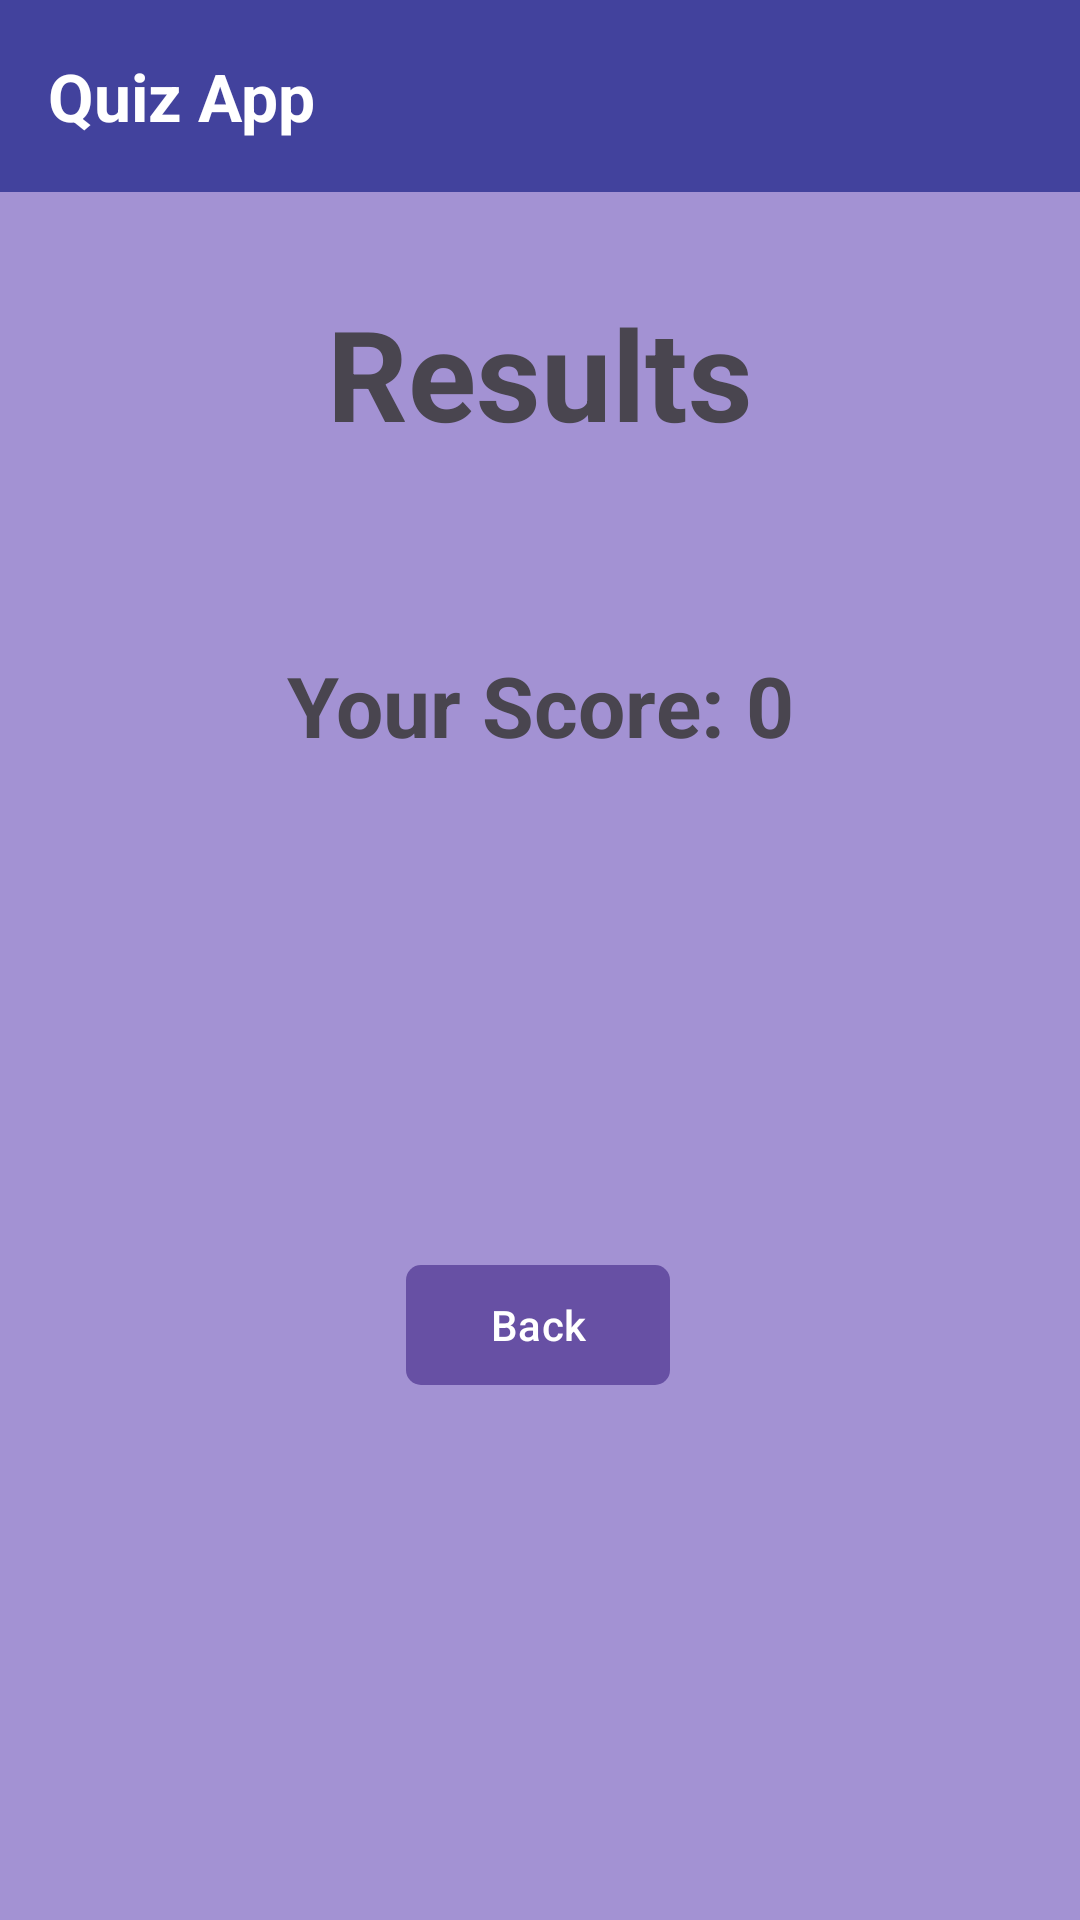

This screen was rendered from an Android layout file. Write that file and the resources it references.
<!-- AndroidManifest.xml: application theme Theme.MathsQuizApp -->
<!-- res/layout/activity_results.xml -->
<?xml version="1.0" encoding="utf-8"?>
<layout xmlns:android="http://schemas.android.com/apk/res/android"
    xmlns:app="http://schemas.android.com/apk/res-auto"
    xmlns:tools="http://schemas.android.com/tools">

    <androidx.constraintlayout.widget.ConstraintLayout
        android:id="@+id/main"
        android:layout_width="match_parent"
        android:layout_height="match_parent"
        android:background="#9D6C54B8"
        tools:context=".view.ResultsActivity">

        <com.google.android.material.appbar.AppBarLayout
            android:id="@+id/appBarLayout"
            android:layout_width="match_parent"
            android:layout_height="wrap_content"
            app:layout_constraintEnd_toEndOf="parent"
            app:layout_constraintStart_toStartOf="parent"
            app:layout_constraintTop_toTopOf="parent">

            <com.google.android.material.appbar.MaterialToolbar
                android:id="@+id/topAppBar"
                android:layout_width="match_parent"
                android:layout_height="?attr/actionBarSize"
                android:background="#42429D"
                app:title="Quiz App"
                app:titleCentered="false"
                app:titleTextAppearance="@style/ToolbarTitleBold"
                app:titleTextColor="@color/white" />

        </com.google.android.material.appbar.AppBarLayout>

        <TextView
            android:id="@+id/resultActivityTitleView"
            android:layout_width="wrap_content"
            android:layout_height="wrap_content"
            android:layout_marginTop="32dp"
            android:text="Results"
            android:textSize="42sp"
            android:textStyle="bold"
            app:layout_constraintEnd_toEndOf="parent"
            app:layout_constraintStart_toStartOf="parent"
            app:layout_constraintTop_toBottomOf="@id/appBarLayout" />

        <TextView
            android:id="@+id/scoreTextView"
            android:layout_width="wrap_content"
            android:layout_height="wrap_content"
            android:layout_marginTop="64dp"
            android:text="Your Score: 0"
            android:textSize="28sp"
            android:textStyle="bold"
            app:layout_constraintEnd_toEndOf="parent"
            app:layout_constraintStart_toStartOf="parent"
            app:layout_constraintTop_toBottomOf="@+id/resultActivityTitleView" />

        <Button
            android:id="@+id/btnBack"
            android:layout_width="wrap_content"
            android:layout_height="wrap_content"
            android:layout_marginTop="164dp"
            android:text="Back"
            app:cornerRadius="5dp"
            app:layout_constraintEnd_toEndOf="parent"
            app:layout_constraintHorizontal_bias="0.498"
            app:layout_constraintStart_toStartOf="parent"
            app:layout_constraintTop_toBottomOf="@+id/scoreTextView" />

    </androidx.constraintlayout.widget.ConstraintLayout>
</layout>
<!-- resources referenced by this layout -->
<resources>
  <style name="ToolbarTitleBold" parent="@style/TextAppearance.Material3.ActionBar.Title">
          <item name="android:textStyle">bold</item>
          <item name="android:textColor">@color/white</item>
      </style>
  <style name="Theme.MathsQuizApp" parent="Base.Theme.MathsQuizApp" />
  <style name="Base.Theme.MathsQuizApp" parent="Theme.Material3.DayNight.NoActionBar">
          <item name="android:statusBarColor">#42429D</item>
          <item name="android:windowLightStatusBar">false</item>
      </style>
  <!-- not gathered from this repository: default colours our renderer supplied (Android Studio template values) -->
  <color name="white">#FFFFFFFF</color>
</resources>
